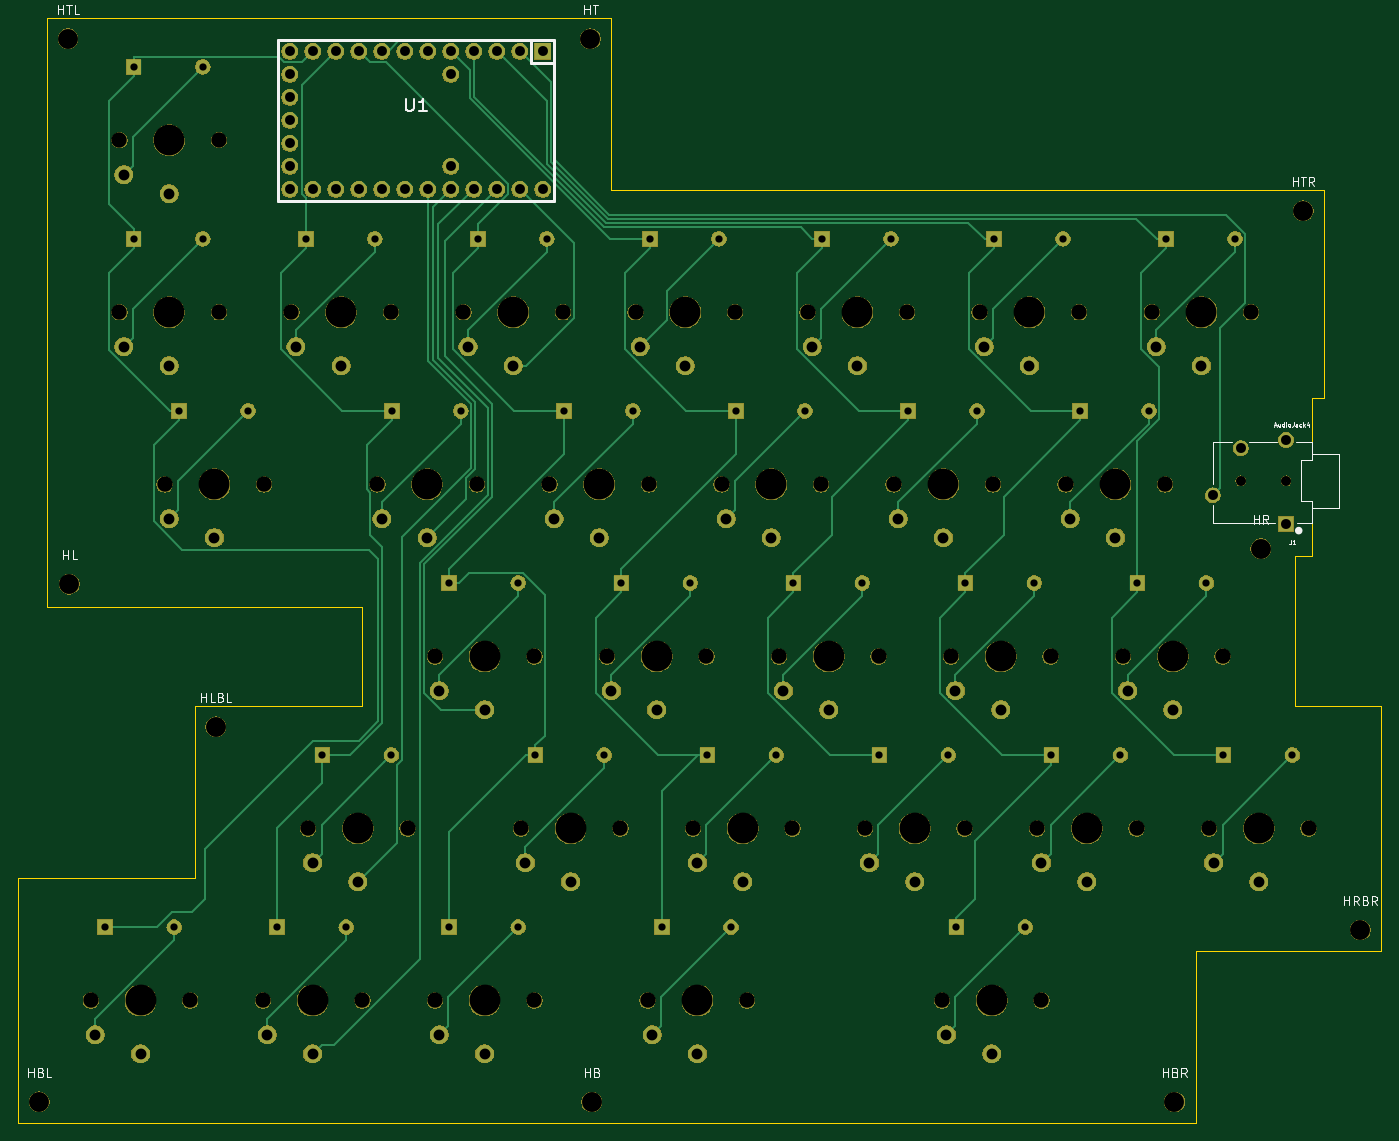
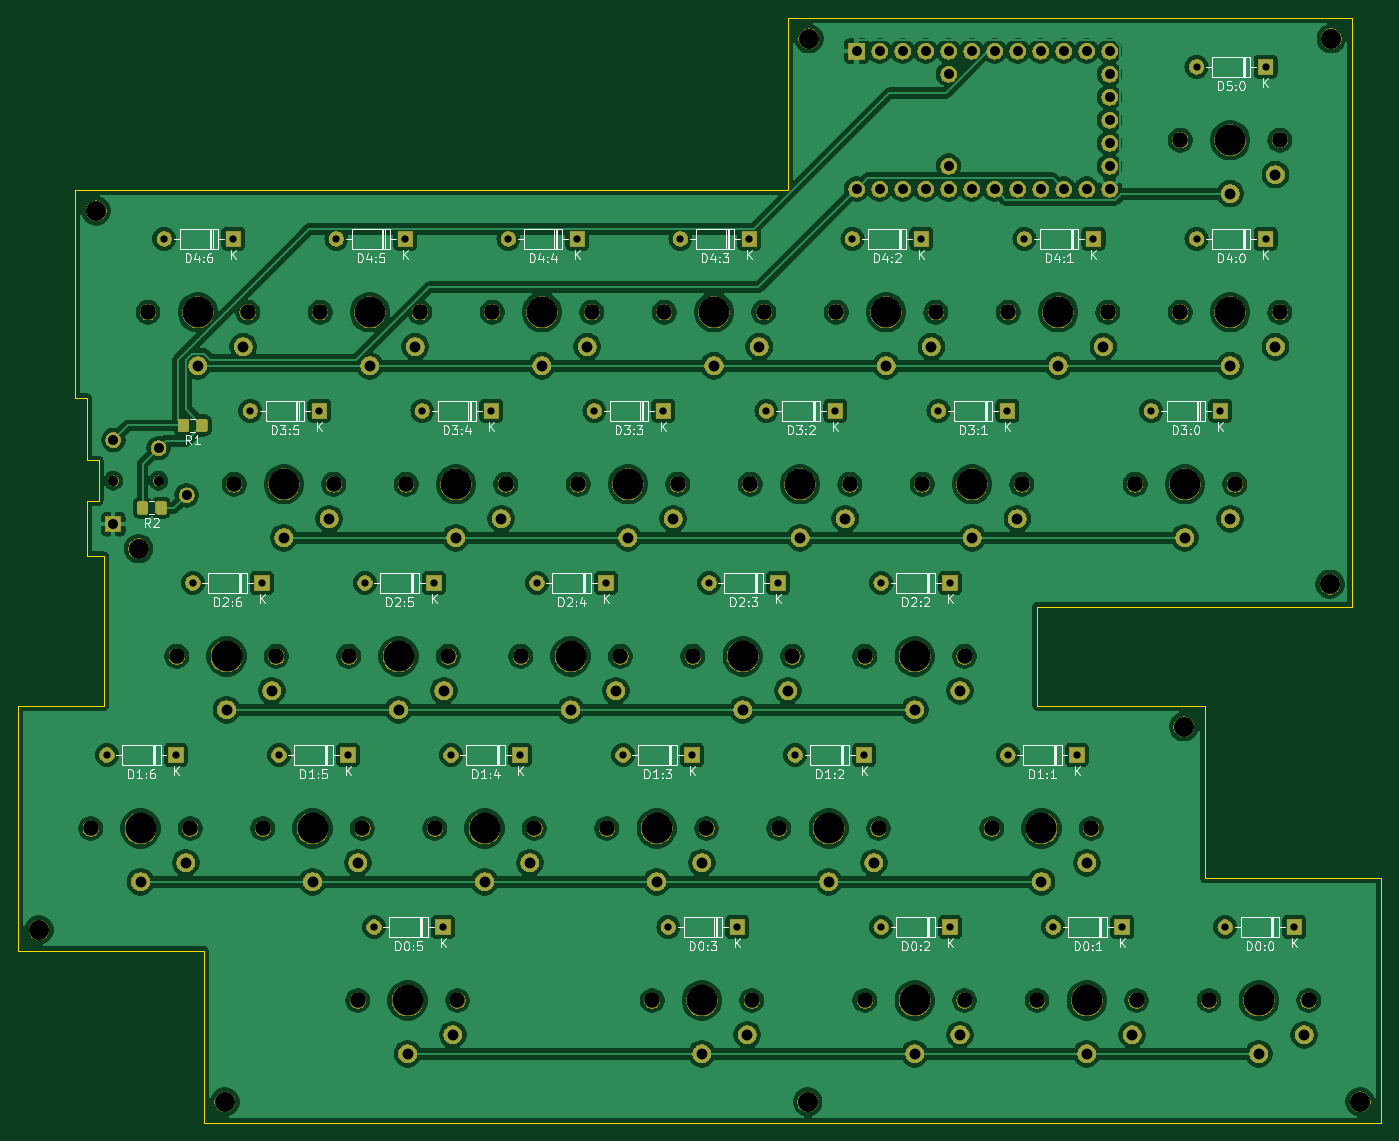
Circuit board: 8 layer files. Board 150.5 x 122.0 mm.
- bottom_copper: Nomad-B_Cu.gbr (428948 bytes)
- bottom_mask: Nomad-B_Mask.gbr (236986 bytes)
- bottom_silk: Nomad-B_SilkS.gbr (56828 bytes)
- outline: Nomad-Edge_Cuts.gbr (1756 bytes)
- top_copper: Nomad-F_Cu.gbr (21494 bytes)
- top_mask: Nomad-F_Mask.gbr (232782 bytes)
- top_silk: Nomad-F_SilkS.gbr (11239 bytes)
- drill: Nomad.drl (4381 bytes)

=== bottom_copper: Nomad-B_Cu.gbr (428948 bytes, source omitted) ===
=== bottom_mask: Nomad-B_Mask.gbr (236986 bytes, source omitted) ===
=== bottom_silk: Nomad-B_SilkS.gbr (56828 bytes, source omitted) ===
=== outline: Nomad-Edge_Cuts.gbr ===
G04 #@! TF.GenerationSoftware,KiCad,Pcbnew,(5.1.4-0-10_14)*
G04 #@! TF.CreationDate,2019-10-23T14:37:35-04:00*
G04 #@! TF.ProjectId,Nomad,4e6f6d61-642e-46b6-9963-61645f706362,rev?*
G04 #@! TF.SameCoordinates,Original*
G04 #@! TF.FileFunction,Profile,NP*
%FSLAX46Y46*%
G04 Gerber Fmt 4.6, Leading zero omitted, Abs format (unit mm)*
G04 Created by KiCad (PCBNEW (5.1.4-0-10_14)) date 2019-10-23 14:37:35*
%MOMM*%
%LPD*%
G04 APERTURE LIST*
%ADD10C,0.050000*%
%ADD11C,0.000100*%
G04 APERTURE END LIST*
D10*
X92030000Y-21540000D02*
X92030000Y-40520000D01*
X170750000Y-63540000D02*
X170750000Y-40520000D01*
X169460000Y-63810000D02*
X169460000Y-63540000D01*
X169460000Y-63540000D02*
X170750000Y-63540000D01*
X169460000Y-81010000D02*
X167590000Y-81010000D01*
X167590000Y-97540000D02*
X167590000Y-81010000D01*
X177080000Y-97540000D02*
X167590000Y-97540000D01*
X156570000Y-124580000D02*
X177080000Y-124580000D01*
X177080000Y-97540000D02*
X177080000Y-124580000D01*
X156570000Y-124580000D02*
X156570000Y-143570000D01*
X156570000Y-143570000D02*
X26540000Y-143570000D01*
X26540000Y-143570000D02*
X26540000Y-116530000D01*
X46040000Y-116530000D02*
X26540000Y-116530000D01*
X46040000Y-116530000D02*
X46040000Y-97520000D01*
X64530000Y-97520000D02*
X46040000Y-97520000D01*
X64530000Y-86570000D02*
X64530000Y-97520000D01*
X29720000Y-21540000D02*
X29720000Y-86570000D01*
X64530000Y-86570000D02*
X29720000Y-86570000D01*
X170750000Y-40520000D02*
X92030000Y-40520000D01*
X29720000Y-21540000D02*
X92030000Y-21540000D01*
D11*
X169460000Y-70410000D02*
X169460000Y-63810000D01*
X168160000Y-70410000D02*
X169460000Y-70410000D01*
X168160000Y-74910000D02*
X168160000Y-70410000D01*
X169460000Y-74910000D02*
X168160000Y-74910000D01*
X169460000Y-81010000D02*
X169460000Y-74910000D01*
M02*

=== top_copper: Nomad-F_Cu.gbr (21494 bytes, source omitted) ===
=== top_mask: Nomad-F_Mask.gbr (232782 bytes, source omitted) ===
=== top_silk: Nomad-F_SilkS.gbr (11239 bytes, source omitted) ===
=== drill: Nomad.drl ===
M48
; DRILL file {KiCad (5.1.4-0-10_14)} date Wednesday, October 23, 2019 at 02:38:32 pm
; FORMAT={-:-/ absolute / inch / decimal}
; #@! TF.CreationDate,2019-10-23T14:38:32-04:00
; #@! TF.GenerationSoftware,Kicad,Pcbnew,(5.1.4-0-10_14)
FMAT,2
INCH
T1C0.0315
T2C0.0430
T3C0.0433
T4C0.0472
T5C0.0433
T6C0.0669
T7C0.0866
T8C0.1339
%
G90
G05
T1
X5.5371Y-4.0528
X5.8371Y-4.0528
X5.9112Y-3.3047
X6.2112Y-3.3047
X3.4177Y-2.5567
X3.7177Y-2.5567
X4.4151Y-3.3047
X4.7151Y-3.3047
X2.3678Y-4.0528
X2.6678Y-4.0528
X6.0358Y-1.8087
X6.3358Y-1.8087
X3.293Y-4.0528
X3.593Y-4.0528
X2.6697Y-2.5567
X2.9697Y-2.5567
X5.1238Y-4.8008
X5.4238Y-4.8008
X1.5476Y-1.0606
X4.0411Y-4.0528
X4.3411Y-4.0528
X1.8476Y-1.0606
X1.423Y-4.8008
X6.2852Y-4.0528
X2.171Y-4.8008
X1.5476Y-1.8087
X1.8476Y-1.8087
X1.723Y-4.8008
X2.471Y-4.8008
X6.5852Y-4.0528
X1.7445Y-2.5567
X2.0445Y-2.5567
X4.1657Y-2.5567
X4.4657Y-2.5567
X5.1631Y-3.3047
X5.4631Y-3.3047
X3.9671Y-3.3047
X3.8442Y-4.8008
X4.1442Y-4.8008
X5.6618Y-2.5567
X5.9618Y-2.5567
X4.5398Y-1.8087
X4.8398Y-1.8087
X5.2878Y-1.8087
X5.5878Y-1.8087
X3.6671Y-3.3047
X4.7891Y-4.0528
X5.0891Y-4.0528
X3.7917Y-1.8087
X4.0917Y-1.8087
X2.919Y-3.3047
X3.219Y-3.3047
X3.0437Y-1.8087
X3.3437Y-1.8087
X2.2957Y-1.8087
X2.5957Y-1.8087
X4.9138Y-2.5567
X5.2138Y-2.5567
X2.919Y-4.8008
X3.219Y-4.8008
T2
X2.2256Y-0.9925
X2.2256Y-1.0925
X2.2256Y-1.1925
X2.2256Y-1.2925
X2.2256Y-1.3925
X2.2256Y-1.4925
X2.2256Y-1.5925
X2.3256Y-0.9925
X2.3256Y-1.5925
X2.4256Y-0.9925
X2.4256Y-1.5925
X2.5256Y-0.9925
X2.5256Y-1.5925
X2.6256Y-0.9925
X2.6256Y-1.5925
X2.7256Y-0.9925
X2.7256Y-1.5925
X2.8256Y-0.9925
X2.8256Y-1.5925
X2.9256Y-0.9925
X2.9256Y-1.0925
X2.9256Y-1.4925
X2.9256Y-1.5925
X3.0256Y-0.9925
X3.0256Y-1.5925
X3.1256Y-0.9925
X3.1256Y-1.5925
X3.2256Y-0.9925
X3.2256Y-1.5925
X3.3256Y-0.9925
X3.3256Y-1.5925
T3
X6.2386Y-2.9236
X6.3606Y-2.7189
X6.5575Y-2.6835
X6.5575Y-3.0496
T4
X1.5047Y-2.2776
X1.7016Y-2.3602
X5.9929Y-2.2776
X6.1898Y-2.3602
X3.2501Y-4.5217
X3.447Y-4.6043
X4.1228Y-3.0256
X4.3197Y-3.1083
X2.4496Y-2.3602
X5.8682Y-3.7736
X6.0651Y-3.8563
X1.5047Y-1.5295
X3.8013Y-5.2697
X3.9982Y-5.3524
X1.7016Y-1.6122
X2.8761Y-3.7736
X3.073Y-3.8563
X6.2423Y-4.5217
X6.4391Y-4.6043
X3.7488Y-2.2776
X3.9457Y-2.3602
X3.0008Y-2.2776
X5.4942Y-4.5217
X5.6911Y-4.6043
X3.1976Y-2.3602
X4.4969Y-2.2776
X4.6937Y-2.3602
X1.7016Y-3.0256
X1.8984Y-3.1083
X4.7462Y-4.5217
X4.943Y-4.6043
X5.1202Y-3.7736
X5.3171Y-3.8563
X2.2528Y-2.2776
X3.6241Y-3.7736
X3.821Y-3.8563
X3.9982Y-4.5217
X4.195Y-4.6043
X3.3748Y-3.0256
X3.5717Y-3.1083
X4.3722Y-3.7736
X2.6268Y-3.0256
X2.3249Y-4.5217
X2.5218Y-4.6043
X5.0808Y-5.2697
X5.2777Y-5.3524
X4.569Y-3.8563
X1.3801Y-5.2697
X1.5769Y-5.3524
X2.1281Y-5.2697
X2.3249Y-5.3524
X5.2449Y-2.2776
X2.8236Y-3.1083
X5.4417Y-2.3602
X4.8709Y-3.0256
X5.0677Y-3.1083
X2.8761Y-5.2697
X3.073Y-5.3524
X5.6189Y-3.0256
X5.8157Y-3.1083
T5
X6.3606Y-2.8606
X6.5575Y-2.8606
T6
X2.2331Y-2.128
X2.6661Y-2.128
X3.2304Y-4.372
X2.9811Y-2.128
X3.4142Y-2.128
X2.8564Y-3.624
X3.2895Y-3.624
X6.2226Y-4.372
X5.8486Y-3.624
X6.2816Y-3.624
X1.6819Y-2.876
X4.2147Y-5.1201
X2.115Y-2.876
X6.6556Y-4.372
X3.7816Y-5.1201
X3.3551Y-2.876
X3.7882Y-2.876
X1.3604Y-5.1201
X4.4772Y-2.128
X4.9102Y-2.128
X4.7265Y-4.372
X5.1596Y-4.372
X3.6045Y-3.624
X4.0375Y-3.624
X3.9785Y-4.372
X4.4115Y-4.372
X1.7934Y-5.1201
X5.1005Y-3.624
X5.5336Y-3.624
X2.3052Y-4.372
X2.7383Y-4.372
X4.7856Y-3.624
X5.4942Y-5.1201
X4.3525Y-3.624
X5.0612Y-5.1201
X2.1084Y-5.1201
X2.5415Y-5.1201
X1.485Y-2.128
X5.9732Y-2.128
X6.4063Y-2.128
X5.6583Y-2.128
X2.6071Y-2.876
X3.0402Y-2.876
X5.2252Y-2.128
X2.8564Y-5.1201
X3.2895Y-5.1201
X1.9181Y-2.128
X4.8512Y-2.876
X5.2843Y-2.876
X3.6635Y-4.372
X5.5992Y-2.876
X6.0323Y-2.876
X4.5362Y-2.876
X5.4745Y-4.372
X5.9076Y-4.372
X4.1031Y-2.876
X3.7291Y-2.128
X4.1622Y-2.128
X1.485Y-1.3799
X1.9181Y-1.3799
T7
X6.0724Y-5.5614
X3.5386Y-5.5614
X6.8807Y-4.8138
X1.9035Y-3.9299
X1.2614Y-0.9382
X3.5331Y-0.9386
X6.4476Y-3.1555
X6.6319Y-1.687
X1.1362Y-5.5606
X1.2677Y-3.3102
T8
X2.5218Y-4.372
X4.3197Y-2.876
X3.073Y-5.1201
X5.0677Y-2.876
X5.4417Y-2.128
X5.2777Y-5.1201
X4.569Y-3.624
X2.3249Y-5.1201
X1.7016Y-2.128
X2.8236Y-2.876
X6.1898Y-2.128
X5.8157Y-2.876
X5.6911Y-4.372
X3.9457Y-2.128
X3.9982Y-5.1201
X1.7016Y-1.3799
X3.1976Y-2.128
X2.4496Y-2.128
X3.447Y-4.372
X3.073Y-3.624
X6.4391Y-4.372
X6.0651Y-3.624
X4.6937Y-2.128
X1.8984Y-2.876
X4.195Y-4.372
X1.5769Y-5.1201
X4.943Y-4.372
X3.5717Y-2.876
X5.3171Y-3.624
X3.821Y-3.624
T0
M30

